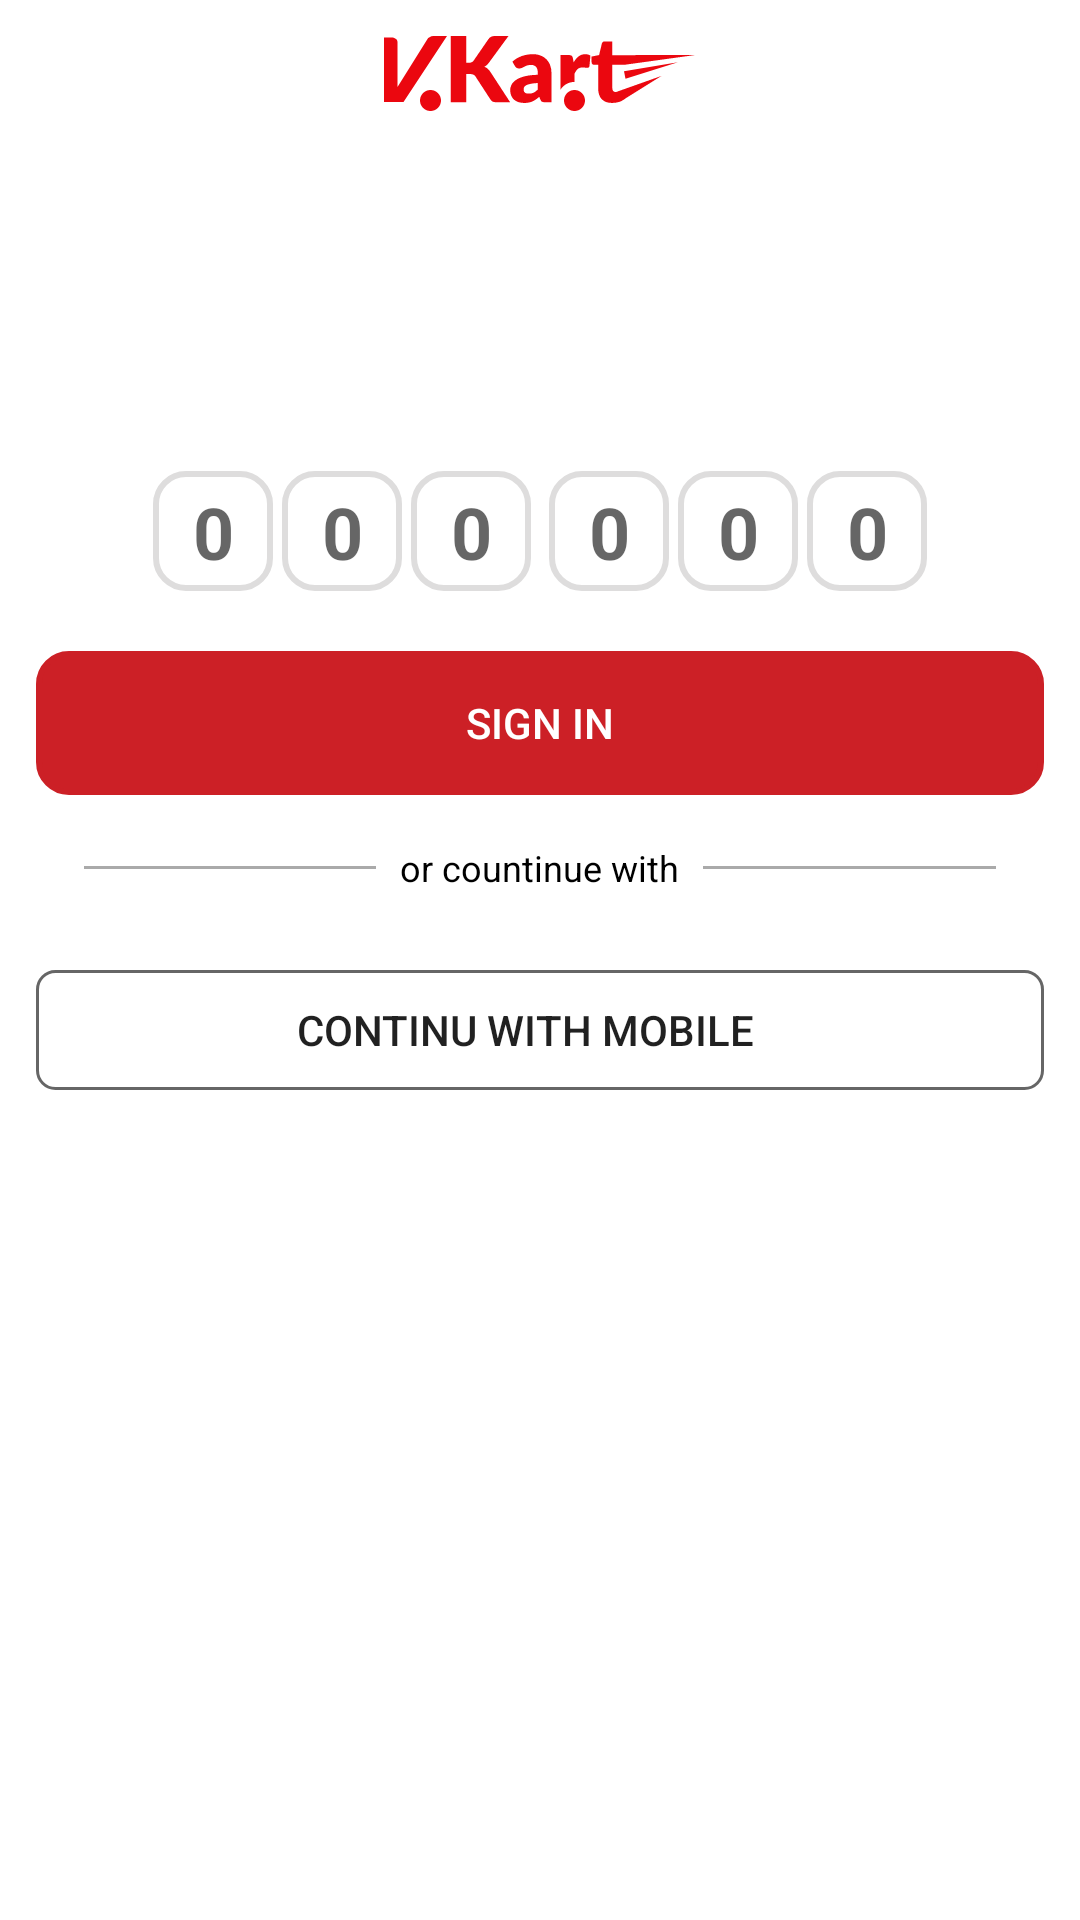

Reconstruct the res/layout file that produces this screen, plus the resources it refers to.
<!-- AndroidManifest.xml: application theme Theme.VcartBusbooking -->
<!-- res/layout/activity_emailotp.xml -->
<?xml version="1.0" encoding="utf-8"?>
<androidx.constraintlayout.widget.ConstraintLayout xmlns:android="http://schemas.android.com/apk/res/android"
    xmlns:tools="http://schemas.android.com/tools"
    android:layout_width="match_parent"
    xmlns:app="http://schemas.android.com/apk/res-auto"
    android:fitsSystemWindows="true"
    android:layout_height="match_parent"
    android:background="@color/white">

    <LinearLayout
        android:layout_width="match_parent"
        android:layout_height="match_parent"
        android:orientation="vertical"

        android:padding="12dp">

        <ImageView
            android:layout_width="wrap_content"
            android:layout_height="wrap_content"
            android:layout_gravity="center_horizontal"
            android:src="@drawable/vcart" />

        

        <androidx.constraintlayout.widget.ConstraintLayout
            android:layout_width="match_parent"
            android:layout_height="wrap_content"
            android:layout_marginTop="120dp"
            >


            <LinearLayout
                android:id="@+id/enterotp"
                android:layout_width="match_parent"
                android:layout_height="match_parent"


                app:layout_constraintStart_toStartOf="parent"
                app:layout_constraintEnd_toEndOf="parent"
                android:gravity="center"


                android:orientation="horizontal">

                <EditText
                    android:id="@+id/inputotp1"
                    android:layout_width="40dp"
                    android:layout_height="40dp"

                    android:background="@drawable/background_mobile_otp"
                    android:gravity="center"
                    android:imeOptions="actionNext"
                    android:importantForAutofill="no"
                    android:inputType="number"
                    android:hint="@string/_0"
                    android:maxLength="1"
                    android:textColor="@color/black"
                    android:textSize="24dp"
                    android:textStyle="bold"
                    tools:ignore="SpeakableTextPresentCheck,TouchTargetSizeCheck"

                    />

                <EditText
                    android:id="@+id/inputotp2"
                    android:layout_width="40dp"
                    android:layout_height="40dp"
                    android:background="@drawable/background_mobile_otp"
                    android:gravity="center"
                    android:hint="@string/_0"
                    android:imeOptions="actionNext"
                    android:importantForAutofill="no"
                    android:layout_marginStart="3dp"
                    android:inputType="number"
                    android:maxLength="1"
                    android:textColor="@color/black"
                    android:textSize="24sp"
                    android:textStyle="bold"
                    tools:ignore="SpeakableTextPresentCheck,TouchTargetSizeCheck" />

                <EditText
                    android:id="@+id/inputotp3"
                    android:layout_width="40dp"
                    android:layout_height="40dp"
                    android:hint="@string/_0"
                    android:layout_marginStart="3dp"
                    android:background="@drawable/background_mobile_otp"
                    android:gravity="center"
                    android:imeOptions="actionNext"
                    android:importantForAutofill="no"
                    android:inputType="number"
                    android:maxLength="1"
                    android:textColor="@color/black"
                    android:textSize="24dp"
                    android:textStyle="bold"
                    tools:ignore="SpeakableTextPresentCheck,TouchTargetSizeCheck"

                    />

                <EditText
                    android:id="@+id/inputotp4"
                    android:layout_width="40dp"
                    android:layout_height="40dp"
                    android:hint="@string/_0"
                    android:background="@drawable/background_mobile_otp"
                    android:gravity="center"
                    android:imeOptions="actionNext"
                    android:importantForAutofill="no"
                    android:inputType="number"
                    android:layout_marginStart="6dp"
                    android:maxLength="1"
                    android:textColor="@color/black"
                    android:textSize="24dp"
                    android:textStyle="bold"
                    tools:ignore="SpeakableTextPresentCheck,TouchTargetSizeCheck"

                    />

                <EditText
                    android:id="@+id/inputotp5"
                    android:layout_width="40dp"
                    android:layout_height="40dp"
                    android:hint="@string/_0"
                    android:background="@drawable/background_mobile_otp"
                    android:gravity="center"
                    android:imeOptions="actionNext"
                    android:layout_marginStart="3dp"
                    android:importantForAutofill="no"
                    android:inputType="number"
                    android:maxLength="1"
                    android:textColor="@color/black"
                    android:textSize="24sp"
                    android:textStyle="bold"
                    tools:ignore="SpeakableTextPresentCheck,TouchTargetSizeCheck"

                    />

                <EditText
                    android:id="@+id/inputotp6"
                    android:layout_width="40dp"
                    android:layout_height="40dp"
                    android:hint="@string/_0"
                    android:background="@drawable/background_mobile_otp"
                    android:gravity="center"
                    android:imeOptions="actionNext"
                    android:importantForAutofill="no"
                    android:layout_marginStart="3dp"
                    android:inputType="number"
                    android:maxLength="1"
                    android:textColor="@color/black"
                    android:textSize="24dp"
                    android:textStyle="bold"
                    tools:ignore="SpeakableTextPresentCheck,TouchTargetSizeCheck"

                    />
            </LinearLayout>

            <LinearLayout
                android:id="@+id/verifyotp"
                android:layout_width="match_parent"
                android:layout_height="wrap_content"
                android:orientation="vertical"
                app:layout_constraintTop_toBottomOf="@+id/enterotp"
                android:layout_marginTop="20dp">
                <Button
                    android:id="@+id/sign"
                    android:layout_width="match_parent"
                    android:layout_height="wrap_content"
                    android:text="@string/sign_in"
                    android:textColor="@color/white"
                    android:backgroundTint="@color/linear"
                    android:background="@drawable/button_background"
                    />

                <LinearLayout

                    android:layout_width="match_parent"
                    android:layout_height="wrap_content"
                    android:orientation="horizontal"
                    android:gravity="center"
                    android:padding="16dp">

                    <View
                        android:layout_width="0dp"
                        android:layout_height="1dp"
                        android:layout_weight="1"

                        android:background="@android:color/darker_gray" />

                    <TextView
                        android:layout_width="wrap_content"
                        android:layout_height="wrap_content"
                        android:text="@string/or_countinue_with"
                        android:textSize="12sp"
                        android:paddingStart="8dp"
                        android:paddingEnd="8dp"
                        android:textColor="@android:color/black" />

                    <View
                        android:layout_width="0dp"
                        android:layout_height="1dp"
                        android:layout_weight="1"
                        android:background="@android:color/darker_gray" />

                </LinearLayout>
            </LinearLayout>

            <Button
                android:id="@+id/btn_continue_email"
                android:layout_width="match_parent"
                android:layout_height="40dp"
                android:layout_marginTop="10dp"
                android:paddingStart="70dp"
                android:paddingEnd="80dp"
                android:background="@drawable/custom_email_edittext"
                app:layout_constraintTop_toBottomOf="@+id/verifyotp"
                android:drawableStart="@drawable/baseline_email_24"
                android:text="@string/continu_with_mobile" />

        </androidx.constraintlayout.widget.ConstraintLayout>
        <TextView
            android:id="@+id/timerText"
            android:layout_width="match_parent"
            android:layout_height="wrap_content"
            android:text=""
            android:textSize="16sp"
            android:textColor="@android:color/holo_red_dark"
            android:layout_marginTop="16dp"
            android:gravity="center"

            android:layout_centerHorizontal="true"/>

    </LinearLayout>

</androidx.constraintlayout.widget.ConstraintLayout>
<!-- resources referenced by this layout -->
<resources>
  <color name="black">#FF000000</color>
  <color name="linear">#CC2026</color>
  <color name="white">#FFFFFFFF</color>
  <!-- drawable background_mobile_otp (drawable) -->
  <?xml version="1.0" encoding="utf-8"?>
      <shape xmlns:android="http://schemas.android.com/apk/res/android">
  <stroke android:width="2dp"
      android:color="@color/otpboarder"
      />
  <corners android:radius="10dp"/>
  
      </shape>
  <!-- drawable button_background (drawable) -->
  <?xml version="1.0" encoding="utf-8"?>
  <shape xmlns:android="http://schemas.android.com/apk/res/android" android:shape="rectangle">
  <stroke
      android:width="2dp"
  
      android:color="@color/black"/>
      <corners android:radius="10dp"/>
  </shape>
  <!-- drawable custom_email_edittext (drawable) -->
  <?xml version="1.0" encoding="utf-8"?>
  <shape xmlns:android="http://schemas.android.com/apk/res/android"
      android:shape="rectangle"
      >
  
  <stroke
      android:width="1dp"
      android:color="#666666"/>
      <corners android:radius="6dp"/>
  </shape>
  <!-- drawable vcart: vector/xml drawable (drawable, 4217 chars, omitted) -->
  <string name="_0">0\n</string>
  <string name="continu_with_mobile">continu with mobile</string>
  <string name="or_countinue_with">or countinue with</string>
  <string name="sign_in">Sign in</string>
  <style name="Theme.VcartBusbooking" parent="Base.Theme.VcartBusbooking" />
  <color name="otpboarder">#DEDDDD</color>
  <style name="Base.Theme.VcartBusbooking" parent="Theme.Design.Light.NoActionBar">
          
          
      </style>
</resources>
